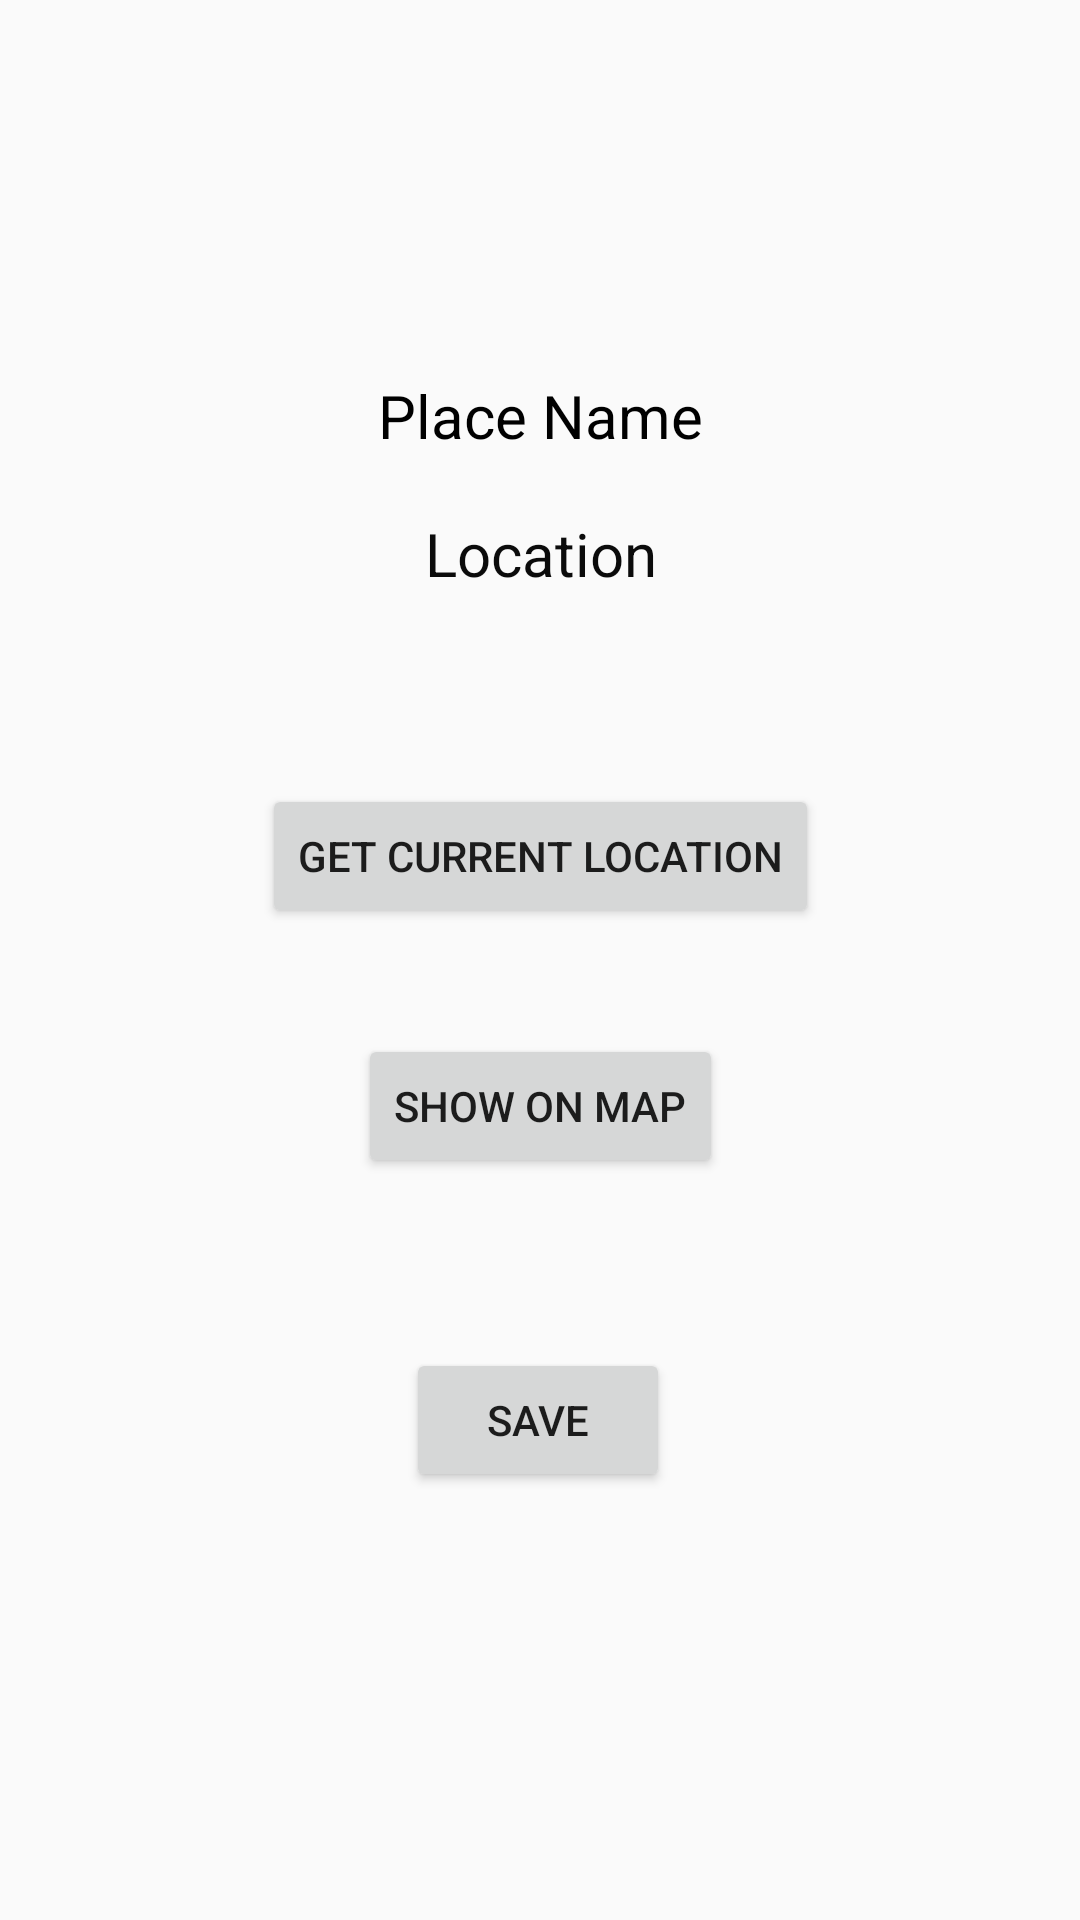

Produce the Android XML layout that renders to this screen, including the resource entries it uses.
<!-- AndroidManifest.xml: application theme Theme.RestaurantMapApp -->
<!-- res/layout/activity_add_restaurant.xml -->
<?xml version="1.0" encoding="utf-8"?>
<androidx.constraintlayout.widget.ConstraintLayout xmlns:android="http://schemas.android.com/apk/res/android"
    xmlns:app="http://schemas.android.com/apk/res-auto"
    xmlns:tools="http://schemas.android.com/tools"
    android:layout_width="match_parent"
    android:layout_height="match_parent"
    tools:context=".AddRestaurantActivity">

    <TextView
        android:id="@+id/nameET"
        android:layout_width="wrap_content"
        android:layout_height="wrap_content"
        android:ems="10"
        android:gravity="center"
        android:inputType="textPersonName"
        android:text="Place Name"
        android:textColor="#000000"
        android:textSize="20sp"
        app:layout_constraintBottom_toBottomOf="parent"
        app:layout_constraintEnd_toEndOf="parent"
        app:layout_constraintStart_toStartOf="parent"
        app:layout_constraintTop_toTopOf="parent"
        app:layout_constraintVertical_bias="0.204" />

    <TextView
        android:id="@+id/locationET"
        android:layout_width="wrap_content"
        android:layout_height="wrap_content"
        android:ems="10"
        android:gravity="center"
        android:inputType="textPersonName"
        android:text="Location"
        android:textColor="#0B0B0B"
        android:textSize="20sp"
        app:layout_constraintBottom_toBottomOf="parent"
        app:layout_constraintEnd_toEndOf="parent"
        app:layout_constraintHorizontal_bias="0.502"
        app:layout_constraintStart_toStartOf="parent"
        app:layout_constraintTop_toBottomOf="@+id/nameET"
        app:layout_constraintVertical_bias="0.041" />

    <Button
        android:id="@+id/buttonGet"
        android:layout_width="wrap_content"
        android:layout_height="wrap_content"
        android:onClick="onClickGet"
        android:text="GET CURRENT LOCATION"
        app:layout_constraintBottom_toBottomOf="parent"
        app:layout_constraintEnd_toEndOf="parent"
        app:layout_constraintStart_toStartOf="parent"
        app:layout_constraintTop_toBottomOf="@+id/locationET"
        app:layout_constraintVertical_bias="0.161" />

    <Button
        android:id="@+id/buttonGoToMap"
        android:layout_width="wrap_content"
        android:layout_height="wrap_content"
        android:onClick="onClickGo"
        android:text="SHOW ON MAP"
        app:layout_constraintBottom_toBottomOf="parent"
        app:layout_constraintEnd_toEndOf="parent"
        app:layout_constraintStart_toStartOf="parent"
        app:layout_constraintTop_toBottomOf="@+id/buttonGet"
        app:layout_constraintVertical_bias="0.125" />

    <Button
        android:id="@+id/buttonSave"
        android:layout_width="wrap_content"
        android:layout_height="wrap_content"
        android:onClick="onClickSave"
        android:text="SAVE"
        app:layout_constraintBottom_toBottomOf="parent"
        app:layout_constraintEnd_toEndOf="parent"
        app:layout_constraintHorizontal_bias="0.498"
        app:layout_constraintStart_toStartOf="parent"
        app:layout_constraintTop_toBottomOf="@+id/buttonGoToMap"
        app:layout_constraintVertical_bias="0.284" />
</androidx.constraintlayout.widget.ConstraintLayout>
<!-- resources referenced by this layout -->
<resources>
  <style name="Theme.RestaurantMapApp" parent="Theme.AppCompat.Light.DarkActionBar">
          
          <item name="colorPrimary">@color/purple_500</item>
          <item name="colorPrimaryDark">@color/purple_700</item>
          <item name="colorAccent">@color/teal_200</item>
          
      </style>
  <!-- not gathered from this repository: default colours our renderer supplied (Android Studio template values) -->
  <color name="purple_500">#FF6200EE</color>
  <color name="purple_700">#FF3700B3</color>
  <color name="teal_200">#FF03DAC5</color>
</resources>
